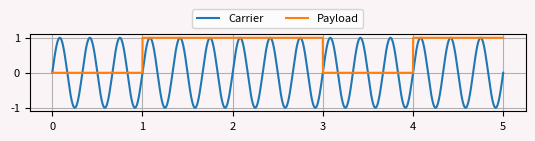
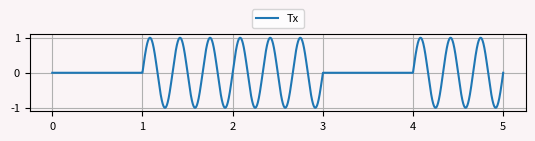

These figures' Python source, in order:
import numpy as np
from matplotlib import pyplot as plt
from numpy import pi as PI

PAYLOAD                     = [0,1,1,0,1]
SAMPLES_PER_BIT             = 1000
CARRIER_PERIODS_PER_BITS    = 3

time = np.linspace(0, len(PAYLOAD), len(PAYLOAD)*SAMPLES_PER_BIT)
signal = []
for bit in PAYLOAD:
    signal += [bit]*SAMPLES_PER_BIT
carrier = np.sin(2*PI*CARRIER_PERIODS_PER_BITS*time)
tx = carrier*signal
np.save('AM_OOK_TxSignal', tx)

plt.rc('font', size=8)
plt.rc('axes', titlesize=8)
plt.rc('axes', labelsize=8)
plt.rc('xtick', labelsize=8)
plt.rc('ytick', labelsize=8)
plt.rc('legend', fontsize=8)
plt.rc('figure', titlesize=8)

signals_to_plot = {'Payload':signal,
                   'Carrier':carrier,
                   'Tx':tx
                   }

plt.figure(figsize = [6.4,1], dpi=150, facecolor='#FAF4F6') #F4E8EB
ax = plt.axes()
ax.set_facecolor("#FAF4F6")
plt.grid()
plt.plot(time, carrier, label = 'Carrier')
plt.plot(time, signal, label = 'Payload')
plt.legend(loc = 'center', ncol=2 , bbox_to_anchor=(0.5, 1.2))
plt.show()

plt.figure(figsize = [6.4,1], dpi=150, facecolor='#FAF4F6') #F4E8EB
ax = plt.axes()
ax.set_facecolor("#FAF4F6")
plt.grid()
plt.plot(time, tx, label = 'Tx')
plt.legend(loc = 'center', ncol=2 , bbox_to_anchor=(0.5, 1.2))
plt.show()
